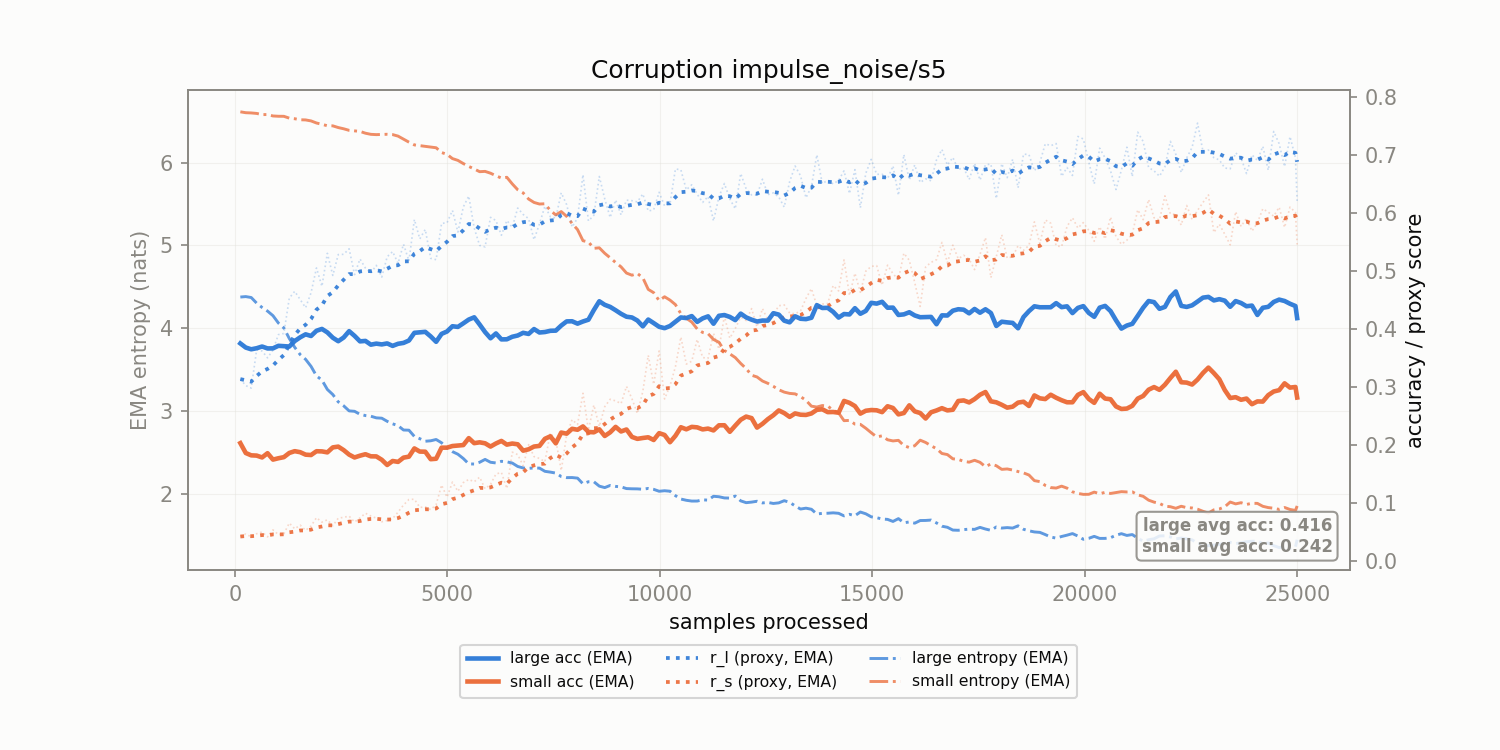

The table this chart was drawn from, first rows:
corruption, n_samples, r_l, r_s, r_l_ema, r_s_ema, large_acc_ema, small_acc_ema, large_ent_ema, small_ent_ema
impulse_noise/s5, 128.0, 0.3135, 0.04215, 0.3135, 0.04215, 0.375, 0.2031, 4.377, 6.612
impulse_noise/s5, 256.0, 0.3024, 0.04643, 0.3115, 0.04292, 0.3679, 0.1861, 4.382, 6.601
impulse_noise/s5, 384.0, 0.2979, 0.04149, 0.309, 0.04266, 0.3649, 0.1821, 4.371, 6.599
impulse_noise/s5, 512.0, 0.3638, 0.04697, 0.319, 0.04345, 0.3668, 0.1816, 4.303, 6.593
impulse_noise/s5, 640.0, 0.362, 0.05002, 0.3268, 0.04464, 0.3697, 0.1784, 4.251, 6.578
impulse_noise/s5, 768.0, 0.3501, 0.04148, 0.331, 0.04407, 0.3664, 0.1858, 4.207, 6.579
impulse_noise/s5, 896.0, 0.3636, 0.05352, 0.337, 0.04579, 0.3665, 0.1747, 4.152, 6.562
impulse_noise/s5, 1024, 0.3903, 0.04544, 0.3467, 0.04572, 0.3709, 0.177, 4.063, 6.559
impulse_noise/s5, 1152, 0.3922, 0.04679, 0.3549, 0.04592, 0.3702, 0.1789, 4.004, 6.558
impulse_noise/s5, 1280, 0.4531, 0.06531, 0.3728, 0.04944, 0.3697, 0.1862, 3.876, 6.536
impulse_noise/s5, 1408, 0.4649, 0.05542, 0.3895, 0.05053, 0.3792, 0.1893, 3.77, 6.529
impulse_noise/s5, 1536, 0.4507, 0.06179, 0.4007, 0.05258, 0.3855, 0.1875, 3.682, 6.516
impulse_noise/s5, 1664, 0.4366, 0.05276, 0.4072, 0.05261, 0.3907, 0.1833, 3.625, 6.514
impulse_noise/s5, 1792, 0.4624, 0.06023, 0.4172, 0.054, 0.3878, 0.1826, 3.54, 6.502
impulse_noise/s5, 1920, 0.5052, 0.07462, 0.4332, 0.05775, 0.3969, 0.1892, 3.425, 6.477
impulse_noise/s5, 2048, 0.4735, 0.06688, 0.4405, 0.05941, 0.4, 0.1889, 3.374, 6.462
impulse_noise/s5, 2176, 0.5304, 0.07093, 0.4569, 0.0615, 0.394, 0.1872, 3.261, 6.444
impulse_noise/s5, 2304, 0.4923, 0.06069, 0.4633, 0.06135, 0.3849, 0.1958, 3.2, 6.443
impulse_noise/s5, 2432, 0.5282, 0.07369, 0.4751, 0.0636, 0.3788, 0.1971, 3.111, 6.422
impulse_noise/s5, 2560, 0.5287, 0.07523, 0.4848, 0.06571, 0.3852, 0.1911, 3.063, 6.407
impulse_noise/s5, 2688, 0.5382, 0.07727, 0.4945, 0.06781, 0.3962, 0.1833, 3.002, 6.389
impulse_noise/s5, 2816, 0.4937, 0.06712, 0.4944, 0.06769, 0.3881, 0.1784, 2.997, 6.382
impulse_noise/s5, 2944, 0.5206, 0.07423, 0.4992, 0.06888, 0.3786, 0.1815, 2.961, 6.376
impulse_noise/s5, 3072, 0.5049, 0.08228, 0.5002, 0.07131, 0.3793, 0.184, 2.946, 6.354
impulse_noise/s5, 3200, 0.4965, 0.07744, 0.4995, 0.07243, 0.3729, 0.1804, 2.938, 6.34
impulse_noise/s5, 3328, 0.5096, 0.0738, 0.5014, 0.07268, 0.3747, 0.1803, 2.918, 6.337
impulse_noise/s5, 3456, 0.4893, 0.06763, 0.4992, 0.07176, 0.3733, 0.1745, 2.914, 6.339
impulse_noise/s5, 3584, 0.5245, 0.06969, 0.5038, 0.07138, 0.375, 0.1655, 2.877, 6.341
impulse_noise/s5, 3712, 0.5334, 0.07309, 0.5092, 0.07169, 0.3708, 0.1723, 2.846, 6.337
impulse_noise/s5, 3840, 0.5131, 0.08419, 0.5099, 0.07397, 0.3744, 0.1708, 2.824, 6.319
impulse_noise/s5, 3968, 0.5462, 0.09638, 0.5165, 0.07804, 0.3759, 0.1781, 2.772, 6.283
impulse_noise/s5, 4096, 0.5172, 0.106, 0.5166, 0.08313, 0.38, 0.1798, 2.769, 6.246
impulse_noise/s5, 4224, 0.5887, 0.1064, 0.5297, 0.08736, 0.3933, 0.194, 2.694, 6.213
impulse_noise/s5, 4352, 0.5552, 0.09234, 0.5343, 0.08827, 0.3942, 0.1886, 2.667, 6.205
impulse_noise/s5, 4480, 0.5715, 0.09305, 0.5411, 0.08914, 0.395, 0.1884, 2.636, 6.195
impulse_noise/s5, 4608, 0.5217, 0.08848, 0.5376, 0.08902, 0.3871, 0.1754, 2.641, 6.187
impulse_noise/s5, 4736, 0.5194, 0.09701, 0.5343, 0.09047, 0.3778, 0.1762, 2.657, 6.178
impulse_noise/s5, 4864, 0.582, 0.1309, 0.5429, 0.09783, 0.3915, 0.1953, 2.617, 6.121
impulse_noise/s5, 4992, 0.583, 0.1099, 0.5502, 0.1, 0.3956, 0.1953, 2.557, 6.098
impulse_noise/s5, 5120, 0.6043, 0.136, 0.5601, 0.1066, 0.4046, 0.1981, 2.511, 6.048
impulse_noise/s5, 5248, 0.567, 0.12, 0.5613, 0.109, 0.4035, 0.199, 2.479, 6.026
impulse_noise/s5, 5376, 0.6104, 0.1351, 0.5702, 0.1138, 0.4097, 0.1998, 2.427, 5.988
impulse_noise/s5, 5504, 0.6291, 0.1405, 0.5809, 0.1186, 0.4162, 0.2118, 2.362, 5.953
impulse_noise/s5, 5632, 0.5738, 0.1365, 0.5796, 0.1219, 0.42, 0.2031, 2.361, 5.922
impulse_noise/s5, 5760, 0.5439, 0.1445, 0.5731, 0.126, 0.4076, 0.2045, 2.382, 5.89
impulse_noise/s5, 5888, 0.5415, 0.1245, 0.5674, 0.1257, 0.3946, 0.2028, 2.417, 5.893
impulse_noise/s5, 6016, 0.5924, 0.132, 0.5719, 0.1269, 0.3839, 0.1972, 2.382, 5.871
impulse_noise/s5, 6144, 0.5869, 0.1499, 0.5747, 0.131, 0.3922, 0.2025, 2.374, 5.841
impulse_noise/s5, 6272, 0.5615, 0.1526, 0.5723, 0.135, 0.382, 0.2069, 2.394, 5.812
impulse_noise/s5, 6400, 0.587, 0.1249, 0.5749, 0.1331, 0.3821, 0.2005, 2.387, 5.822
impulse_noise/s5, 6528, 0.5752, 0.1876, 0.575, 0.143, 0.3865, 0.2024, 2.373, 5.742
impulse_noise/s5, 6656, 0.6084, 0.1833, 0.5811, 0.1504, 0.3887, 0.2011, 2.332, 5.671
impulse_noise/s5, 6784, 0.5974, 0.1642, 0.584, 0.1529, 0.3933, 0.1901, 2.313, 5.633
impulse_noise/s5, 6912, 0.5902, 0.2006, 0.5852, 0.1615, 0.3914, 0.1925, 2.309, 5.56
impulse_noise/s5, 7040, 0.5538, 0.1799, 0.5795, 0.1649, 0.3998, 0.1973, 2.313, 5.518
impulse_noise/s5, 7168, 0.5811, 0.1768, 0.5798, 0.167, 0.3939, 0.1983, 2.312, 5.499
impulse_noise/s5, 7296, 0.6117, 0.1712, 0.5856, 0.1678, 0.3947, 0.2106, 2.273, 5.502
impulse_noise/s5, 7424, 0.5933, 0.2209, 0.587, 0.1775, 0.3968, 0.2149, 2.263, 5.421
impulse_noise/s5, 7552, 0.5913, 0.2083, 0.5878, 0.1831, 0.3971, 0.2028, 2.252, 5.368
impulse_noise/s5, 7680, 0.6348, 0.1559, 0.5963, 0.1781, 0.4059, 0.2213, 2.21, 5.408
... 136 more rows
